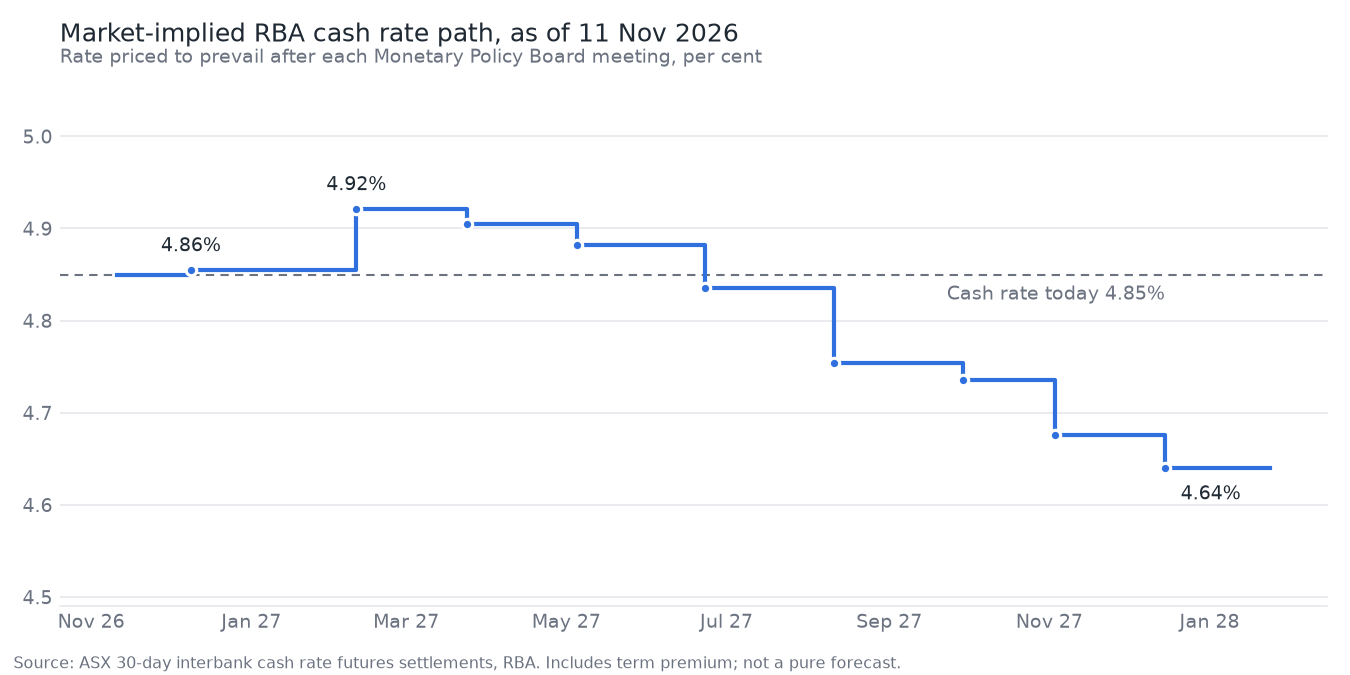

The table this chart was drawn from, first rows:
meeting, effective, implied_rate, change_bp, prob_25bp, cum_bp, method, contract
2026-12-08, 2026-12-09, 4.855, 0.5, 0.02, 0.5, clean-month, 2027-01
2027-02-09, 2027-02-10, 4.921, 6.6, 0.265, 7.1, in-month, 2027-02
2027-03-23, 2027-03-24, 4.905, -1.6, -0.065, 5.5, clean-month, 2027-04
2027-05-04, 2027-05-05, 4.882, -2.3, -0.092, 3.2, in-month, 2027-05
2027-06-22, 2027-06-23, 4.835, -4.7, -0.188, -1.5, clean-month, 2027-07
2027-08-10, 2027-08-11, 4.754, -8.1, -0.325, -9.6, in-month, 2027-08
2027-09-28, 2027-09-29, 4.735, -1.9, -0.075, -11.5, clean-month, 2027-10
2027-11-02, 2027-11-03, 4.676, -5.9, -0.236, -17.4, in-month, 2027-11
2027-12-14, 2027-12-15, 4.64, -3.6, -0.144, -21.0, clean-month, 2028-01
